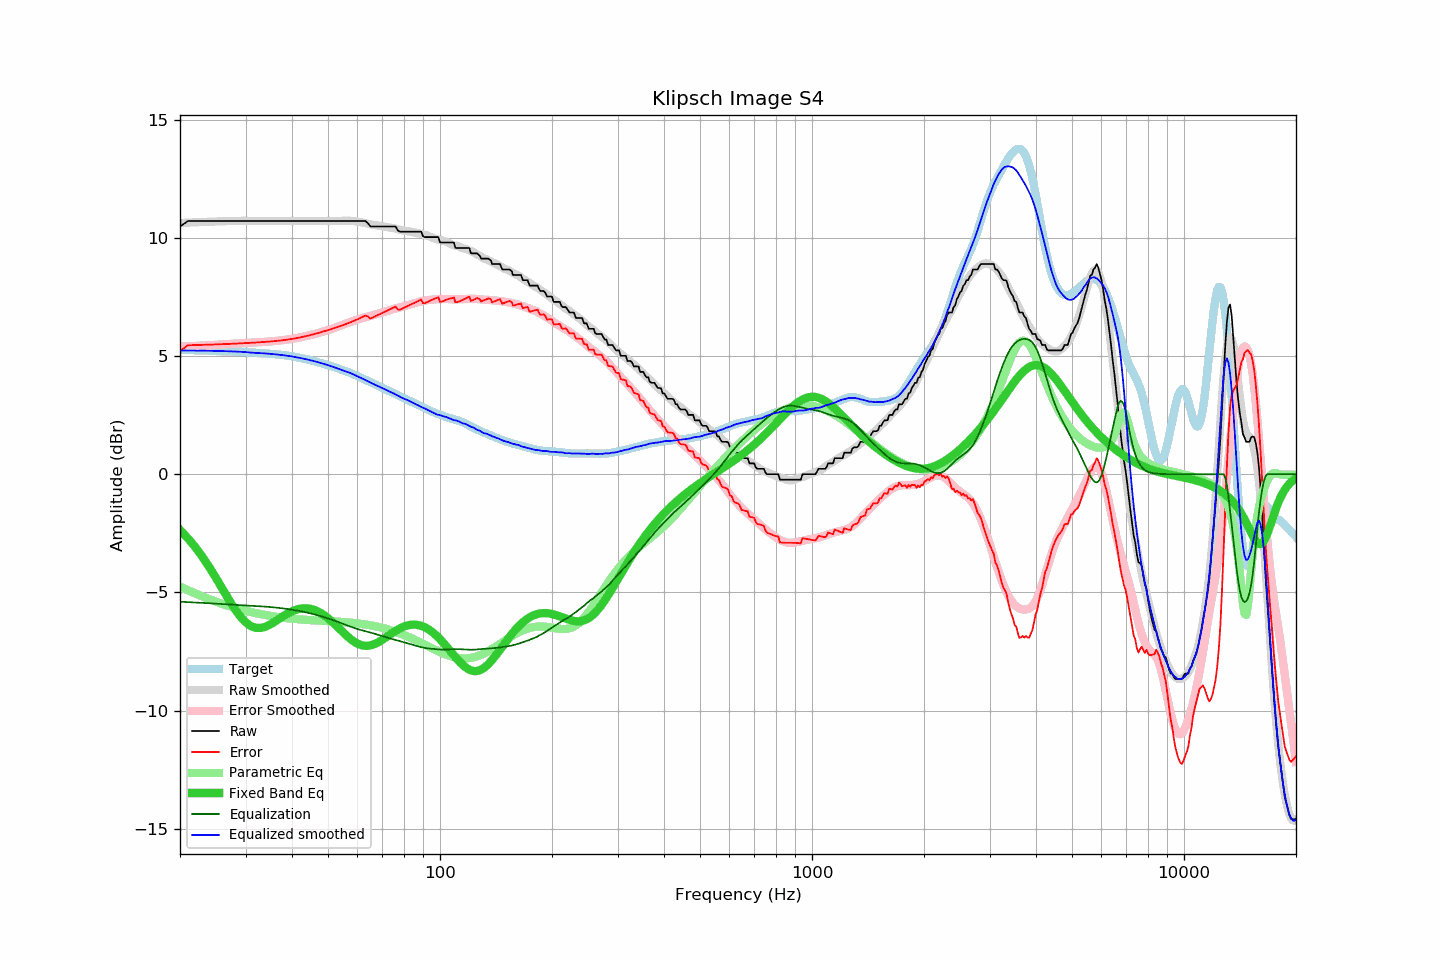

The table this chart was drawn from, first rows:
frequency, raw, error, smoothed, error_smoothed, equalization, parametric_eq, equalized_raw, equalized_smoothed, target
20, 10.48, 5.22, 10.63, 5.39, -5.39, -2.36, 5.09, 5.24, 5.26
21, 10.71, 5.45, 10.64, 5.41, -5.41, -2.71, 5.30, 5.23, 5.26
22, 10.71, 5.46, 10.66, 5.43, -5.43, -3.09, 5.28, 5.23, 5.25
23, 10.71, 5.47, 10.67, 5.44, -5.44, -3.50, 5.27, 5.23, 5.24
24, 10.71, 5.48, 10.68, 5.46, -5.46, -3.94, 5.25, 5.22, 5.23
25, 10.71, 5.49, 10.69, 5.47, -5.47, -4.39, 5.24, 5.22, 5.22
26, 10.71, 5.50, 10.70, 5.49, -5.49, -4.85, 5.22, 5.21, 5.21
27, 10.71, 5.51, 10.71, 5.51, -5.51, -5.28, 5.20, 5.20, 5.20
28, 10.71, 5.52, 10.71, 5.52, -5.52, -5.67, 5.19, 5.19, 5.19
29, 10.71, 5.53, 10.72, 5.54, -5.54, -6.00, 5.17, 5.18, 5.18
30, 10.71, 5.55, 10.72, 5.55, -5.55, -6.26, 5.16, 5.17, 5.16
31, 10.71, 5.56, 10.71, 5.56, -5.56, -6.42, 5.15, 5.15, 5.15
32, 10.71, 5.57, 10.71, 5.58, -5.58, -6.50, 5.13, 5.13, 5.14
33, 10.71, 5.59, 10.71, 5.59, -5.59, -6.50, 5.12, 5.12, 5.12
34, 10.71, 5.60, 10.71, 5.60, -5.60, -6.45, 5.11, 5.11, 5.11
35, 10.71, 5.62, 10.71, 5.62, -5.62, -6.35, 5.09, 5.09, 5.09
36, 10.71, 5.63, 10.71, 5.64, -5.64, -6.23, 5.07, 5.07, 5.08
37, 10.71, 5.65, 10.71, 5.66, -5.66, -6.11, 5.05, 5.05, 5.06
38, 10.71, 5.67, 10.71, 5.68, -5.68, -5.99, 5.03, 5.03, 5.04
39, 10.71, 5.70, 10.71, 5.70, -5.70, -5.88, 5.01, 5.01, 5.01
40, 10.71, 5.72, 10.71, 5.73, -5.73, -5.80, 4.98, 4.98, 4.99
41, 10.71, 5.75, 10.71, 5.76, -5.76, -5.73, 4.95, 4.95, 4.96
42, 10.71, 5.78, 10.71, 5.79, -5.79, -5.69, 4.92, 4.92, 4.93
43, 10.71, 5.82, 10.71, 5.82, -5.82, -5.67, 4.89, 4.89, 4.89
44, 10.71, 5.85, 10.71, 5.86, -5.86, -5.67, 4.85, 4.85, 4.86
45, 10.71, 5.89, 10.71, 5.89, -5.89, -5.70, 4.82, 4.82, 4.82
46, 10.71, 5.93, 10.71, 5.93, -5.93, -5.74, 4.78, 4.78, 4.78
47, 10.71, 5.97, 10.71, 5.97, -5.97, -5.81, 4.74, 4.74, 4.74
48, 10.71, 6.01, 10.71, 6.01, -6.01, -5.89, 4.70, 4.70, 4.70
49, 10.71, 6.06, 10.71, 6.05, -6.05, -5.98, 4.66, 4.66, 4.65
50, 10.71, 6.10, 10.71, 6.10, -6.10, -6.09, 4.61, 4.61, 4.61
51, 10.71, 6.14, 10.71, 6.14, -6.14, -6.21, 4.57, 4.57, 4.57
52, 10.71, 6.18, 10.71, 6.19, -6.19, -6.33, 4.52, 4.52, 4.53
53, 10.71, 6.23, 10.71, 6.24, -6.24, -6.45, 4.47, 4.47, 4.48
54, 10.71, 6.27, 10.72, 6.29, -6.29, -6.58, 4.42, 4.43, 4.44
55, 10.71, 6.32, 10.73, 6.33, -6.33, -6.70, 4.38, 4.39, 4.39
56, 10.71, 6.36, 10.73, 6.38, -6.38, -6.82, 4.33, 4.35, 4.35
57, 10.71, 6.41, 10.73, 6.43, -6.43, -6.92, 4.28, 4.30, 4.30
58, 10.71, 6.46, 10.72, 6.47, -6.47, -7.02, 4.24, 4.25, 4.25
59, 10.71, 6.50, 10.70, 6.51, -6.51, -7.10, 4.20, 4.20, 4.21
60, 10.71, 6.55, 10.69, 6.54, -6.54, -7.16, 4.17, 4.14, 4.16
61, 10.71, 6.61, 10.67, 6.58, -6.58, -7.21, 4.13, 4.09, 4.10
62, 10.71, 6.66, 10.65, 6.61, -6.61, -7.24, 4.10, 4.04, 4.05
63, 10.71, 6.71, 10.62, 6.64, -6.64, -7.26, 4.07, 3.98, 4.00
64, 10.62, 6.67, 10.60, 6.67, -6.67, -7.26, 3.95, 3.93, 3.95
65, 10.48, 6.58, 10.57, 6.70, -6.70, -7.24, 3.78, 3.88, 3.90
66, 10.48, 6.63, 10.55, 6.73, -6.73, -7.21, 3.75, 3.82, 3.85
67, 10.48, 6.68, 10.54, 6.76, -6.76, -7.17, 3.72, 3.78, 3.80
68, 10.48, 6.73, 10.52, 6.79, -6.79, -7.12, 3.69, 3.73, 3.75
69, 10.48, 6.78, 10.51, 6.82, -6.82, -7.06, 3.66, 3.69, 3.70
70, 10.48, 6.82, 10.49, 6.85, -6.85, -7.00, 3.63, 3.64, 3.66
71, 10.48, 6.87, 10.47, 6.88, -6.88, -6.94, 3.60, 3.59, 3.61
72, 10.48, 6.91, 10.45, 6.91, -6.91, -6.87, 3.57, 3.55, 3.57
73, 10.48, 6.96, 10.44, 6.94, -6.94, -6.80, 3.54, 3.50, 3.52
74, 10.48, 7.01, 10.42, 6.96, -6.96, -6.74, 3.52, 3.46, 3.47
75, 10.48, 7.05, 10.41, 6.99, -6.99, -6.68, 3.49, 3.42, 3.43
76, 10.48, 7.09, 10.39, 7.01, -7.01, -6.62, 3.47, 3.38, 3.39
77, 10.31, 6.97, 10.36, 7.03, -7.03, -6.57, 3.28, 3.33, 3.34
78, 10.26, 6.96, 10.34, 7.06, -7.06, -6.52, 3.20, 3.28, 3.30
79, 10.26, 7.00, 10.32, 7.08, -7.08, -6.48, 3.18, 3.23, 3.26
... 553 more rows
